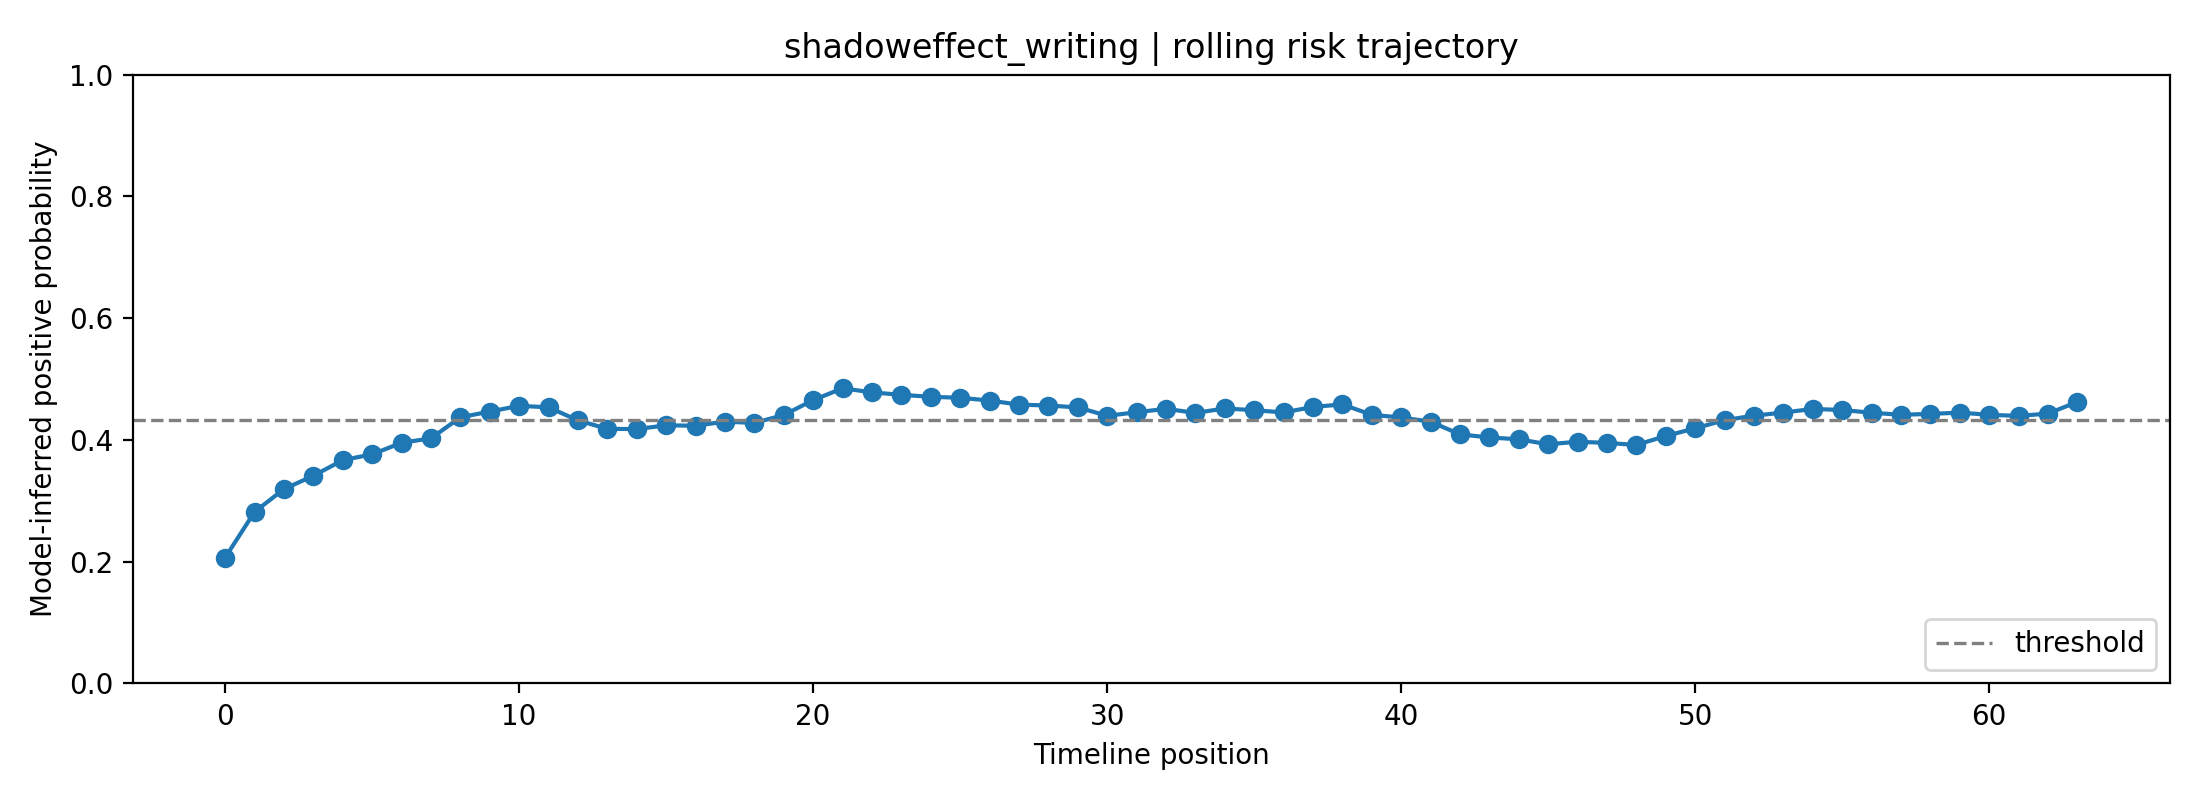

The data file committed next to this chart (first rows):
fold, user_id, label, position, risk_prob, raw_prob, logit, n_posts_used, mode
0, shadoweffect_writing, 1, 0, 0.2068, 0.3628, -0.5634, 1, rolling
0, shadoweffect_writing, 1, 1, 0.2818, 0.4287, -0.287, 2, rolling
0, shadoweffect_writing, 1, 2, 0.3193, 0.4585, -0.1665, 3, rolling
0, shadoweffect_writing, 1, 3, 0.3411, 0.4751, -0.09975, 4, rolling
0, shadoweffect_writing, 1, 4, 0.3668, 0.4941, -0.02377, 5, rolling
0, shadoweffect_writing, 1, 5, 0.3764, 0.501, 0.003937, 6, rolling
0, shadoweffect_writing, 1, 6, 0.3953, 0.5145, 0.05797, 7, rolling
0, shadoweffect_writing, 1, 7, 0.4026, 0.5196, 0.07845, 8, rolling
0, shadoweffect_writing, 1, 8, 0.4371, 0.5435, 0.1743, 8, rolling
0, shadoweffect_writing, 1, 9, 0.4466, 0.5499, 0.2002, 8, rolling
0, shadoweffect_writing, 1, 10, 0.456, 0.5562, 0.2259, 8, rolling
0, shadoweffect_writing, 1, 11, 0.4536, 0.5546, 0.2192, 8, rolling
0, shadoweffect_writing, 1, 12, 0.4321, 0.54, 0.1603, 8, rolling
0, shadoweffect_writing, 1, 13, 0.4182, 0.5304, 0.1219, 8, rolling
0, shadoweffect_writing, 1, 14, 0.4178, 0.5302, 0.121, 8, rolling
0, shadoweffect_writing, 1, 15, 0.424, 0.5344, 0.138, 8, rolling
0, shadoweffect_writing, 1, 16, 0.4233, 0.534, 0.1362, 8, rolling
0, shadoweffect_writing, 1, 17, 0.4301, 0.5386, 0.1548, 8, rolling
0, shadoweffect_writing, 1, 18, 0.4279, 0.5372, 0.1489, 8, rolling
0, shadoweffect_writing, 1, 19, 0.441, 0.5461, 0.1848, 8, rolling
0, shadoweffect_writing, 1, 20, 0.4654, 0.5625, 0.2513, 8, rolling
0, shadoweffect_writing, 1, 21, 0.4849, 0.5755, 0.3041, 8, rolling
0, shadoweffect_writing, 1, 22, 0.4781, 0.571, 0.2858, 8, rolling
0, shadoweffect_writing, 1, 23, 0.4741, 0.5683, 0.2749, 8, rolling
0, shadoweffect_writing, 1, 24, 0.4709, 0.5662, 0.2663, 8, rolling
0, shadoweffect_writing, 1, 25, 0.4692, 0.5651, 0.2618, 8, rolling
0, shadoweffect_writing, 1, 26, 0.4647, 0.5621, 0.2496, 8, rolling
0, shadoweffect_writing, 1, 27, 0.458, 0.5575, 0.2312, 8, rolling
0, shadoweffect_writing, 1, 28, 0.4565, 0.5566, 0.2273, 8, rolling
0, shadoweffect_writing, 1, 29, 0.4534, 0.5545, 0.2188, 8, rolling
0, shadoweffect_writing, 1, 30, 0.4397, 0.5452, 0.1814, 8, rolling
0, shadoweffect_writing, 1, 31, 0.4454, 0.5491, 0.197, 8, rolling
0, shadoweffect_writing, 1, 32, 0.4512, 0.553, 0.2127, 8, rolling
0, shadoweffect_writing, 1, 33, 0.4444, 0.5484, 0.1941, 8, rolling
0, shadoweffect_writing, 1, 34, 0.4517, 0.5533, 0.214, 8, rolling
0, shadoweffect_writing, 1, 35, 0.4488, 0.5514, 0.2063, 8, rolling
0, shadoweffect_writing, 1, 36, 0.4452, 0.5489, 0.1964, 8, rolling
0, shadoweffect_writing, 1, 37, 0.4541, 0.555, 0.2208, 8, rolling
0, shadoweffect_writing, 1, 38, 0.4584, 0.5578, 0.2323, 8, rolling
0, shadoweffect_writing, 1, 39, 0.4412, 0.5462, 0.1854, 8, rolling
0, shadoweffect_writing, 1, 40, 0.4369, 0.5433, 0.1736, 8, rolling
0, shadoweffect_writing, 1, 41, 0.43, 0.5386, 0.1546, 8, rolling
0, shadoweffect_writing, 1, 42, 0.4091, 0.5241, 0.09664, 8, rolling
0, shadoweffect_writing, 1, 43, 0.404, 0.5206, 0.08249, 8, rolling
0, shadoweffect_writing, 1, 44, 0.4011, 0.5185, 0.07411, 8, rolling
0, shadoweffect_writing, 1, 45, 0.3928, 0.5127, 0.05087, 8, rolling
0, shadoweffect_writing, 1, 46, 0.3971, 0.5157, 0.06291, 8, rolling
0, shadoweffect_writing, 1, 47, 0.3951, 0.5143, 0.05725, 8, rolling
0, shadoweffect_writing, 1, 48, 0.3918, 0.512, 0.04781, 8, rolling
0, shadoweffect_writing, 1, 49, 0.4065, 0.5223, 0.08942, 8, rolling
0, shadoweffect_writing, 1, 50, 0.4191, 0.5311, 0.1244, 8, rolling
0, shadoweffect_writing, 1, 51, 0.4325, 0.5403, 0.1615, 8, rolling
0, shadoweffect_writing, 1, 52, 0.4399, 0.5453, 0.1818, 8, rolling
0, shadoweffect_writing, 1, 53, 0.445, 0.5488, 0.1958, 8, rolling
0, shadoweffect_writing, 1, 54, 0.4509, 0.5528, 0.2119, 8, rolling
0, shadoweffect_writing, 1, 55, 0.4492, 0.5516, 0.2072, 8, rolling
0, shadoweffect_writing, 1, 56, 0.4447, 0.5486, 0.1949, 8, rolling
0, shadoweffect_writing, 1, 57, 0.4413, 0.5463, 0.1856, 8, rolling
0, shadoweffect_writing, 1, 58, 0.4428, 0.5473, 0.1898, 8, rolling
0, shadoweffect_writing, 1, 59, 0.4448, 0.5487, 0.1953, 8, rolling
... 4 more rows
